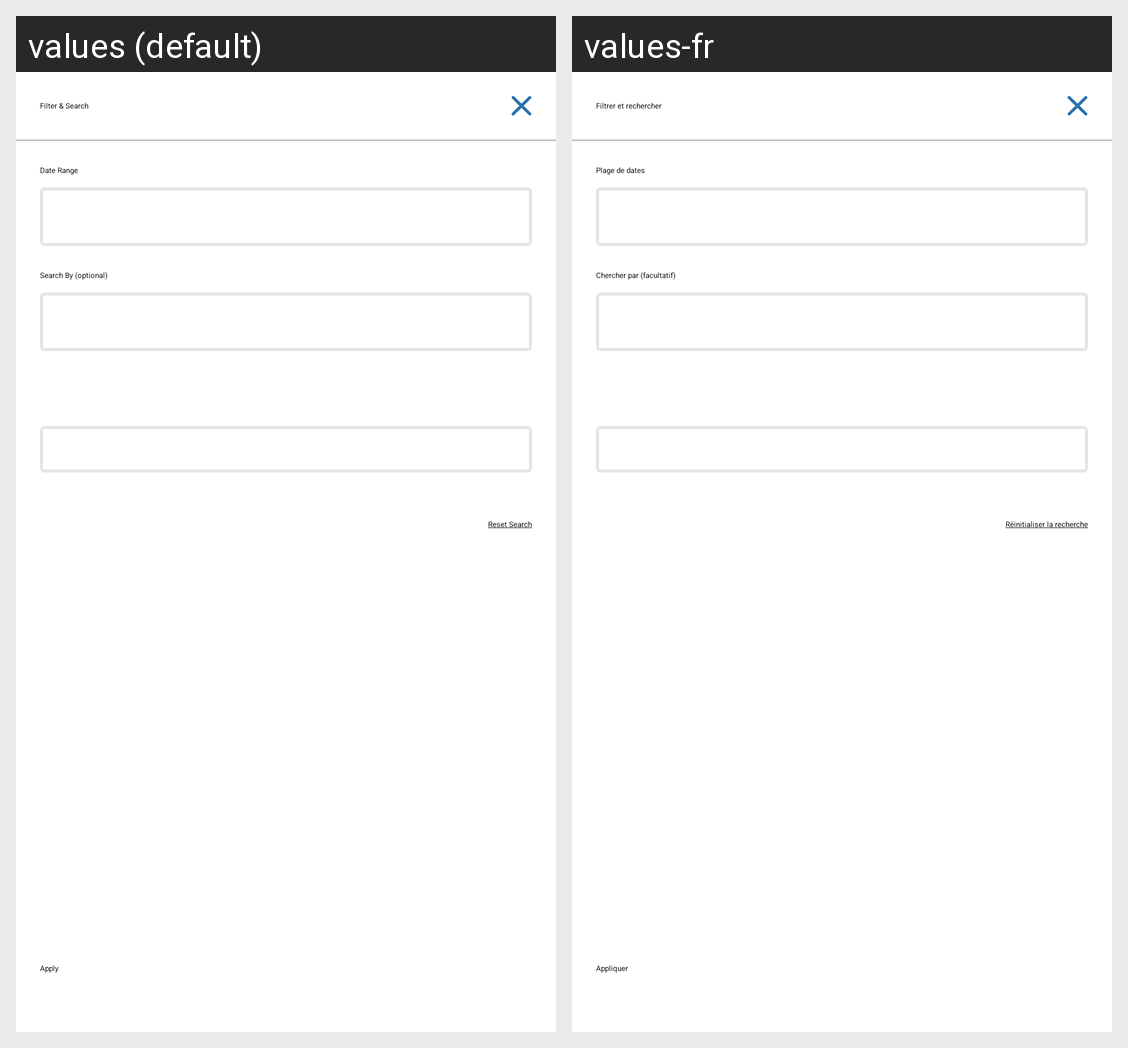

Locale-by-locale string values for the Android screen shown in this grid:
Android screen res/layout/fragment_search_filter.xml rendered under 2 locales, left to right: values (default), values-fr. Device: Nexus 5 (rendered at 1080×1920; each locale shown at half size, 540×960, under a caption strip naming it); theme Theme.AppCompat.Light.NoActionBar.FullScreen.
Strings drawn on this screen, with the default value and each locale's value (text and hints the layout hard-codes, and strings that could not be matched under every locale, appear in the picture but are not listed):

purchase_history_sort_and_filter_cta
  values: Filter & Search
  values-fr: Filtrer et rechercher

purchase_history_date_range_filter_title
  values: Date Range
  values-fr: Plage de dates

purchase_history_search_by_section_title
  values: Search By (optional)
  values-fr: Chercher par (facultatif)

purchase_history_reset_search_options
  values: Reset Search
  values-fr: Réinitialiser la recherche

purchase_history_filter_cta
  values: Apply
  values-fr: Appliquer
